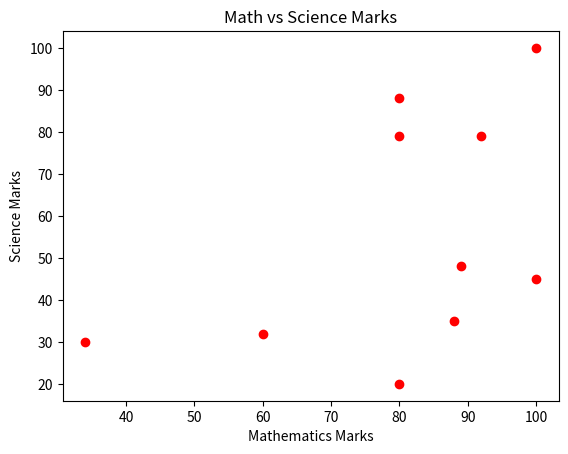

Source code (Python):
import matplotlib.pyplot as plt

# Sample Data
math_marks = [88, 92, 80, 89, 100, 80, 60, 100, 80, 34]
science_marks = [35, 79, 79, 48, 100, 88, 32, 45, 20, 30]

# Scatter Plot
plt.scatter(math_marks, science_marks, color='red')
plt.title('Math vs Science Marks')
plt.xlabel('Mathematics Marks')
plt.ylabel('Science Marks')
plt.show()
